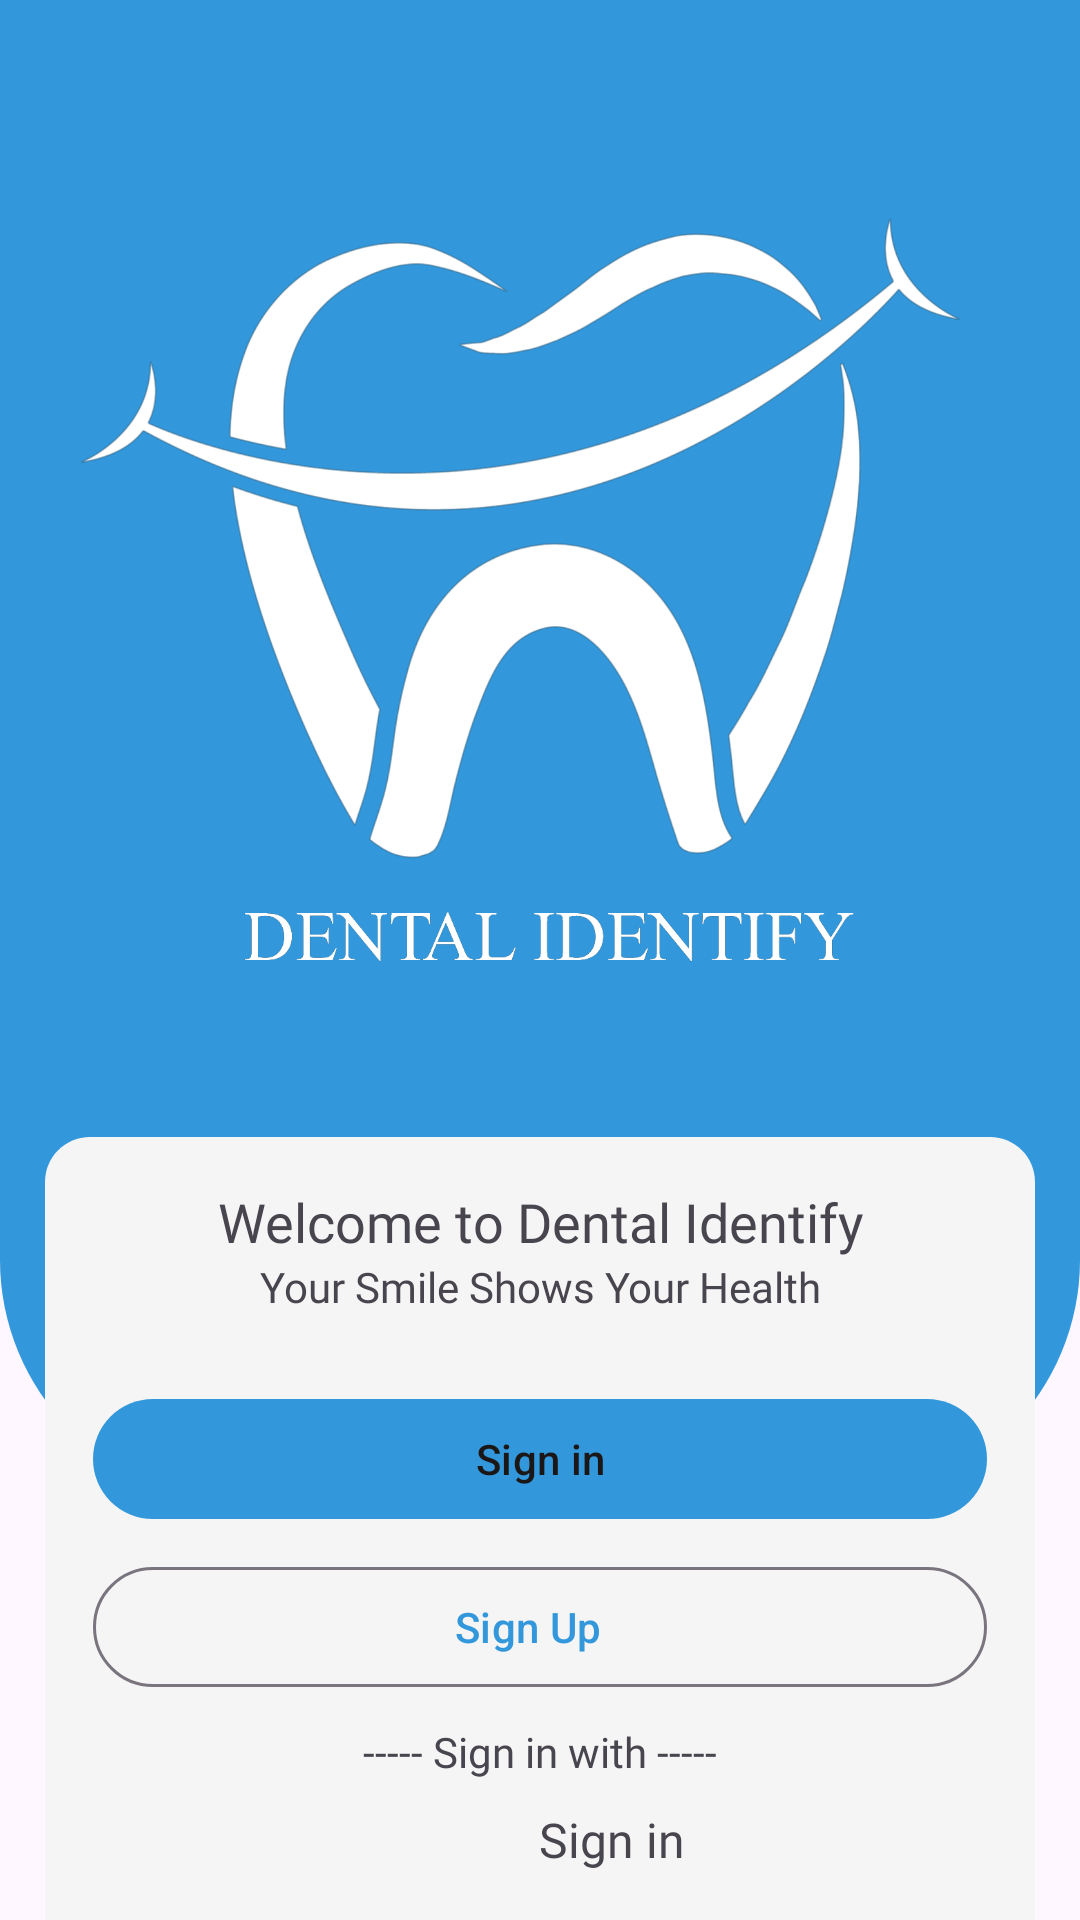

Layout XML and referenced resources for this Android screen:
<!-- AndroidManifest.xml: application theme Theme.DentifyDentalIdentify -->
<!-- res/layout/activity_welcome.xml -->
<?xml version="1.0" encoding="utf-8"?>
<androidx.constraintlayout.widget.ConstraintLayout xmlns:android="http://schemas.android.com/apk/res/android"
    xmlns:app="http://schemas.android.com/apk/res-auto"
    xmlns:tools="http://schemas.android.com/tools"
    android:layout_width="match_parent"
    android:layout_height="match_parent"
    tools:context=".WelcomeActivity">

    <View
        android:id="@+id/background_top"
        android:layout_width="match_parent"
        android:layout_height="500dp"
        android:layout_alignParentStart="true"
        android:layout_alignParentTop="true"
        android:background="@drawable/background_top"
        app:layout_constraintEnd_toEndOf="parent"
        app:layout_constraintStart_toStartOf="parent"
        app:layout_constraintTop_toTopOf="parent" />

    <ImageView
        android:id="@+id/logo"
        android:layout_width="300dp"
        android:layout_height="315dp"
        android:layout_marginTop="32dp"
        android:src="@drawable/logo2"
        app:layout_anchor="@+id/background_top"
        app:layout_constraintEnd_toEndOf="parent"
        app:layout_constraintHorizontal_bias="0.427"
        app:layout_constraintStart_toStartOf="parent"
        android:contentDescription="@string/logo"
        app:layout_constraintTop_toTopOf="parent" />

    <LinearLayout
        android:id="@+id/frame_8"
        android:layout_width="wrap_content"
        android:layout_height="wrap_content"
        android:layout_gravity="center"
        android:layout_marginTop="32dp"
        android:layout_marginStart="32dp"
        android:layout_marginEnd="32dp"
        android:background="@drawable/background_group"
        android:elevation="4dp"
        android:orientation="vertical"
        android:padding="16dp"
        app:layout_anchor="@+id/background_top"
        app:layout_anchorGravity="bottom|center"
        app:layout_constraintEnd_toEndOf="parent"
        app:layout_constraintStart_toStartOf="parent"
        app:layout_constraintTop_toBottomOf="@+id/logo">

        <TextView
            android:id="@+id/tvWelcome"
            style="@style/textHeaderS"
            android:layout_width="match_parent"
            android:layout_height="wrap_content"
            android:lineSpacingExtra="-2sp"
            android:text="@string/welcome"
            android:textAlignment="center" />

        <TextView
            android:id="@+id/tvDeskWelcome"
            style="@style/textBodyM"
            android:layout_width="match_parent"
            android:layout_height="wrap_content"
            android:text="@string/senyum"
            android:textAlignment="center" />

        <com.google.android.material.button.MaterialButton
            android:id="@+id/btnLogin"
            android:layout_width="match_parent"
            android:layout_height="wrap_content"
            android:layout_marginTop="24dp"
            android:text="@string/sign_in" />

        <com.google.android.material.button.MaterialButton
            android:id="@+id/btnSignUp"
            android:layout_width="match_parent"
            android:layout_height="wrap_content"
            style="@style/Widget.Material3.Button.OutlinedButton.Icon"
            android:layout_marginTop="8dp"
            android:text="@string/sign_up" />

        <TextView
            style="@style/textBodyM"
            android:layout_width="match_parent"
            android:layout_height="match_parent"
            android:layout_marginTop="8dp"
            android:text="@string/masuk_dengan"
            android:textAlignment="center" />

        <LinearLayout
            android:id="@+id/btnGoogleLogin"
            android:layout_width="match_parent"
            android:layout_height="wrap_content"
            android:gravity="center"
            android:orientation="horizontal"
            android:layout_gravity="center">

            <ImageView
                android:layout_width="40dp"
                android:layout_height="40dp"
                android:contentDescription="@string/btnGoogle"
                android:src="@drawable/ic_google" />
            <TextView
                style="@style/textBodyL"
                android:layout_width="wrap_content"
                android:layout_height="wrap_content"
                android:layout_marginStart="8dp"
                android:text="@string/sign_in"/>
        </LinearLayout>

    </LinearLayout>

</androidx.constraintlayout.widget.ConstraintLayout>
<!-- resources referenced by this layout -->
<resources>
  <!-- drawable background_group (drawable) -->
  <?xml version="1.0" encoding="utf-8"?>
  <vector xmlns:android="http://schemas.android.com/apk/res/android"
      android:width="330dp"
      android:height="311dp"
      android:viewportWidth="330"
      android:viewportHeight="311"
      >
          <group>
              <clip-path
                  android:pathData="M15 0H315C323.284 0 330 6.71573 330 15V296C330 304.284 323.284 311 315 311H15C6.71573 311 0 304.284 0 296V15C0 6.71573 6.71573 0 15 0Z"
                  />
              <path
                  android:pathData="M0 0V311H330V0"
                  android:fillColor="@color/secondary"
  
                  />
          </group>
      </vector>
  <!-- drawable background_top (drawable) -->
  <shape xmlns:android="http://schemas.android.com/apk/res/android">
      <corners
          android:bottomLeftRadius="80dip"
          android:bottomRightRadius="80dip" />
  
      <gradient
          android:startColor="@color/primary"
          android:endColor="@color/primary"
          android:angle="270" />
  </shape>
  <!-- drawable logo2: png bitmap (drawable, 144222 bytes) -->
  <string name="btnGoogle">Sign in with Google</string>
  <string name="logo">Mouth logo</string>
  <string name="masuk_dengan">----- Sign in with -----</string>
  <string name="senyum">Your Smile Shows Your Health</string>
  <string name="sign_in">Sign in</string>
  <string name="sign_up">Sign Up</string>
  <string name="welcome">Welcome to Dental Identify</string>
  <style name="textBodyL">
          <item name="android:layout_width">wrap_content</item>
          <item name="android:layout_height">wrap_content</item>
          <item name="android:textSize">16sp</item>
          <item name="android:fontFamily">@font/poppins_regular</item>
  
      </style>
  <style name="textBodyM">
          <item name="android:layout_width">wrap_content</item>
          <item name="android:layout_height">wrap_content</item>
          <item name="android:textSize">14sp</item>
          <item name="android:fontFamily">@font/poppins_regular</item>
  
      </style>
  <style name="textHeaderS">
          <item name="android:layout_width">wrap_content</item>
          <item name="android:layout_height">wrap_content</item>
          <item name="android:textSize">18sp</item>
          <item name="android:fontFamily">@font/poppins_bold</item>
  
      </style>
  <style name="Theme.DentifyDentalIdentify" parent="Base.Theme.DentifyDentalIdentify" />
  <color name="secondary">#F5F5F5</color>
  <color name="primary">#3398DB</color>
  <style name="Base.Theme.DentifyDentalIdentify" parent="Theme.Material3.DayNight">
          
          <item name="colorPrimary">@color/primary</item>
          <item name="colorPrimaryVariant">@color/accent</item>
          <item name="colorOnPrimary">@color/text</item>
          
          <item name="colorSecondary">@color/secondary</item>
          <item name="colorSecondaryVariant">@color/accent</item>
          <item name="colorOnSecondary">@color/black</item>
          
          <item name="android:statusBarColor">?attr/colorPrimaryVariant</item>
          
      </style>
  <color name="accent">#46698B</color>
  <color name="text">#1C1717</color>
  <color name="black">#FF000000</color>
</resources>
